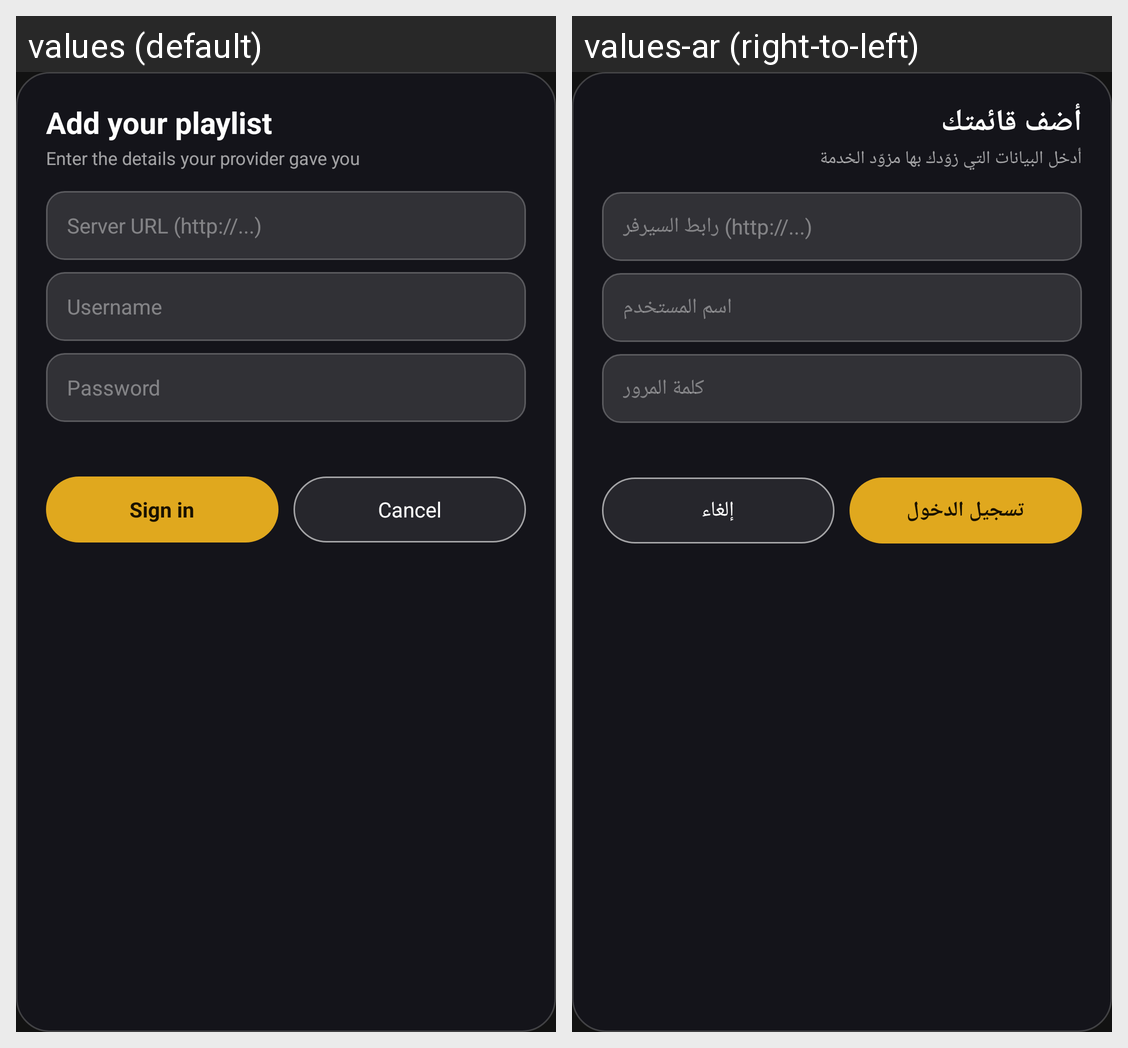

The same Android screen rendered under two of its app's locales, left to right. List the strings drawn on it with the default value and each locale's translation.
Android screen res/layout/dialog_addsub.xml rendered under 2 locales, left to right: values (default), values-ar (right-to-left). Device: Nexus 5 (rendered at 1080×1920; each locale shown at half size, 540×960, under a caption strip naming it); theme Theme.IPTVPlayer.
Strings drawn on this screen, with the default value and each locale's value (text and hints the layout hard-codes, and strings that could not be matched under every locale, appear in the picture but are not listed):

sub_title
  values: Add your playlist
  values-ar: أضف قائمتك

sub_sub
  values: Enter the details your provider gave you
  values-ar: أدخل البيانات التي زوّدك بها مزوّد الخدمة

sub_hint_url
  values: Server URL (http://...)
  values-ar: رابط السيرفر (http://...)

sub_hint_user
  values: Username
  values-ar: اسم المستخدم

sub_hint_pass
  values: Password
  values-ar: كلمة المرور

sub_login
  values: Sign in
  values-ar: تسجيل الدخول

cancel
  values: Cancel
  values-ar: إلغاء
